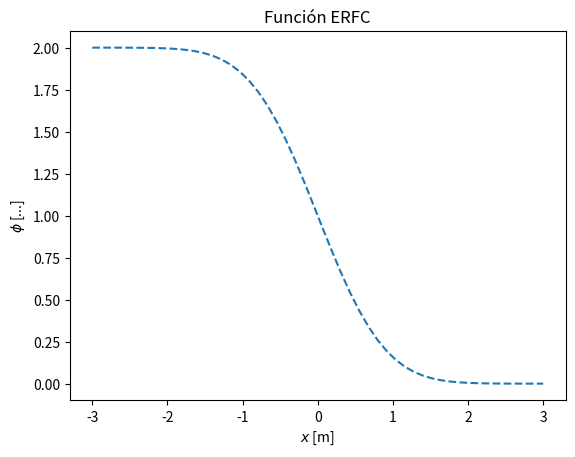
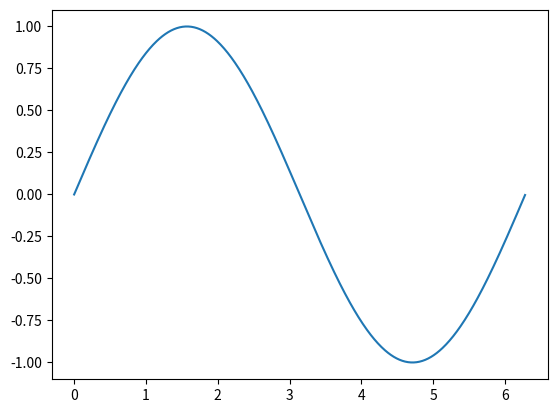

Reproduce these figures in Python, in order.
"""
Created on Fri Mar 30 12:51:33 2018

VISCOFLOW : Visualization of Complex Flows

@author: Luis Miguel de la Cruz Salas
Documented by: Daniel Becerra Pedraza
"""
#
# @Author : Luis M. de la Cruz Salas, 2018
#
import numpy as np
import matplotlib.pyplot as plt
from matplotlib.animation import FuncAnimation

#plt.style.use('ggplot')

def grafica(x, phi, title = None, label = None, kind = None):
    """
    Función que se encarga de comenzarla graficación de un arreglo de valores (phi) correspondientes a otro arreglo de valores (x).
    
    @param x: arreglo de valores que se graficarán en el eje horizontal
    @param phi: arreglo de valores que se graficarán en el eje vertical
    @param title: título de la gráfica
    @param label: etiqueta de los vaores a graficar
    @param kind: método de graficación (línea contínua, segmentada, punteada, puntos, cuadrados, estrellas, etc.)
    """
    plt.title(title)
    plt.xlabel('$x$ [m]')
    plt.ylabel('$\phi$ [...]')
    if kind:
        plt.plot(x,phi,kind,label=label,lw=2)
    else:
        plt.plot(x,phi,'--', label = label)

def show(filename = None):
    """
    Función que se encarga de mostrar alguna gráfica construida previamente.
    
    @param filename: nombre del archivo en el que se desea guardar la gráfica [nulo por defecto]
    """
    plt.legend()
    plt.grid()
    if filename:
        plt.savefig(filename)
    plt.show()

if __name__ == '__main__':

    from scipy import special
    x = np.linspace(-3,3)
    grafica(x,special.erfc(x),title='Función ERFC', label='erfc')
#	show('hola.pdf')
    show()
    
    fig, ax = plt.subplots()
    x = np.arange(0,2*np.pi,0.01)
    line, = ax.plot(x,np.sin(x))
    
    def animate(i):
        line.set_ydata(np.sin(x+i/10.0))
        return line
    ani = FuncAnimation(fig, animate, np.arange(1,10), interval=100)
    plt.show()
    